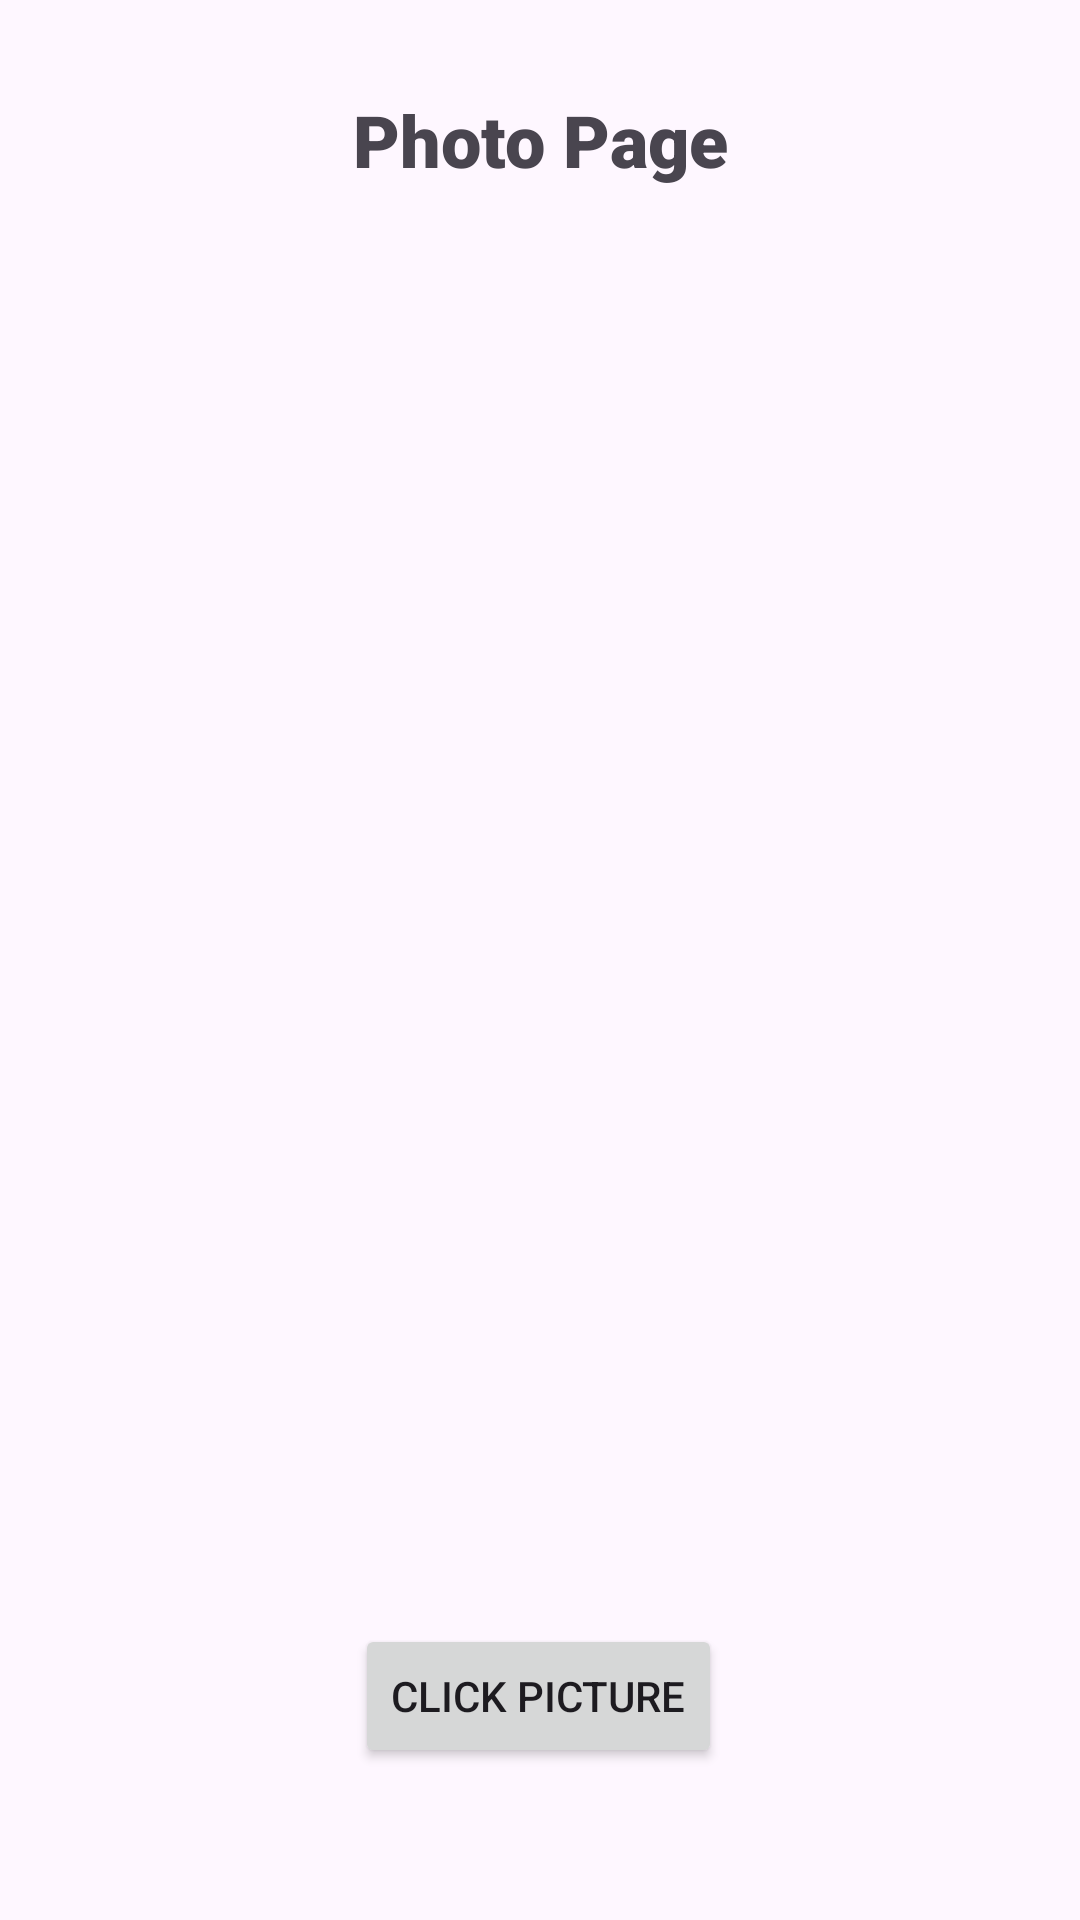

Write the Android layout XML for this screen, with the resource values it uses.
<!-- AndroidManifest.xml: application theme Theme.MADExperiment6 -->
<!-- res/layout/activity_click_picture.xml -->
<?xml version="1.0" encoding="utf-8"?>
<androidx.constraintlayout.widget.ConstraintLayout xmlns:android="http://schemas.android.com/apk/res/android"
    xmlns:app="http://schemas.android.com/apk/res-auto"
    xmlns:tools="http://schemas.android.com/tools"
    android:layout_width="match_parent"
    android:layout_height="match_parent"
    tools:context=".clickPicture">

    <TextView
        android:id="@+id/photoPageTitle"
        android:layout_width="wrap_content"
        android:layout_height="wrap_content"
        android:fontFamily="sans-serif-black"
        android:text="Photo Page"
        android:textSize="24sp"
        app:layout_constraintBottom_toBottomOf="parent"
        app:layout_constraintEnd_toEndOf="parent"
        app:layout_constraintStart_toStartOf="parent"
        app:layout_constraintTop_toTopOf="parent"
        app:layout_constraintVertical_bias="0.05" />

    <ImageView
        android:id="@+id/photoView"
        android:layout_width="371dp"
        android:layout_height="464dp"
        app:layout_constraintBottom_toTopOf="@+id/clickPictureButton"
        app:layout_constraintEnd_toEndOf="parent"
        app:layout_constraintStart_toStartOf="parent"
        app:layout_constraintTop_toBottomOf="@+id/photoPageTitle"
        app:layout_constraintVertical_bias="0.419"
        tools:srcCompat="@tools:sample/avatars" />

    <Button
        android:id="@+id/clickPictureButton"
        android:layout_width="wrap_content"
        android:layout_height="wrap_content"
        android:onClick="clickPicture"
        android:text="Click Picture"
        app:layout_constraintBottom_toBottomOf="parent"
        app:layout_constraintEnd_toEndOf="parent"
        app:layout_constraintHorizontal_bias="0.498"
        app:layout_constraintStart_toStartOf="parent"
        app:layout_constraintTop_toBottomOf="@+id/photoPageTitle"
        app:layout_constraintVertical_bias="0.904" />
</androidx.constraintlayout.widget.ConstraintLayout>
<!-- resources referenced by this layout -->
<resources>
  <style name="Theme.MADExperiment6" parent="Base.Theme.MADExperiment6" />
  <style name="Base.Theme.MADExperiment6" parent="Theme.Material3.DayNight.NoActionBar">
          
          
      </style>
</resources>
